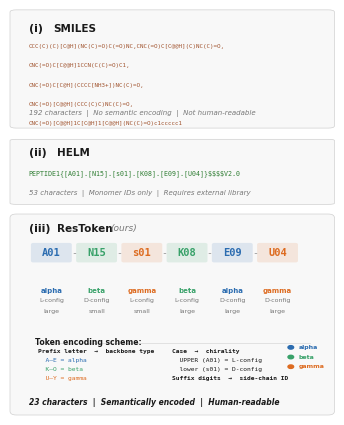

The script that saved this image: (Note: this script raises an exception after producing the figure.)
#!/usr/bin/env python
"""
Figure 1b: Comparison of three peptide representations — SMILES, HELM, ResToken.

Demonstrates why ResToken is superior for LLM applications:
shorter, human-readable, and semantically encoded.

Output: manuscript/figures/generated/fig1b_representation_comparison.{png,pdf}
"""

import matplotlib
matplotlib.use("Agg")
import matplotlib.pyplot as plt
import matplotlib.patches as mpatches
from matplotlib.patches import FancyBboxPatch

# ── ACS / JCIM style settings ──────────────────────────────────────────────
plt.rcParams.update({
    "font.family": "sans-serif",
    "font.sans-serif": ["DejaVu Sans"],
    "font.size": 7,
    "axes.linewidth": 0.6,
    "axes.labelsize": 7,
    "figure.dpi": 300,
    "savefig.dpi": 300,
    "pdf.fonttype": 42,       # TrueType fonts in PDF (ACS requirement)
    "ps.fonttype": 42,
})

# ── Peptide data ────────────────────────────────────────────────────────────
residues = [
    {"token": "A01", "backbone": "alpha", "chirality": "L", "bulk": "large",
     "smiles": "CCC(C)(C)[C@H](NC(C)=O)C(=O)NC"},
    {"token": "N15", "backbone": "beta",  "chirality": "D", "bulk": "small",
     "smiles": "CNC(=O)C[C@@H](C)NC(C)=O"},
    {"token": "s01", "backbone": "gamma", "chirality": "L", "bulk": "small",
     "smiles": "CNC(=O)C[C@@H]1CCN(C(C)=O)C1"},
    {"token": "K08", "backbone": "beta",  "chirality": "L", "bulk": "large",
     "smiles": "CNC(=O)C[C@H](CCCC[NH3+])NC(C)=O"},
    {"token": "E09", "backbone": "alpha", "chirality": "D", "bulk": "large",
     "smiles": "CNC(=O)[C@@H](CCC(C)C)NC(C)=O"},
    {"token": "U04", "backbone": "gamma", "chirality": "D", "bulk": "large",
     "smiles": "CNC(=O)[C@@H]1C[C@H]1[C@@H](NC(C)=O)c1ccccc1"},
]

# Full-peptide SMILES (comma-separated per-residue, typical LLM input)
smiles_str = ",".join(r["smiles"] for r in residues)

# HELM
helm_str = "PEPTIDE1{[A01].[N15].[s01].[K08].[E09].[U04]}$$$$V2.0"
helm_str_display = helm_str.replace("$", r"\$")

# ResToken
restoken_str = "A01-N15-s01-K08-E09-U04"

# Colors
COLORS = {
    "alpha": "#2B6CB0",   # blue
    "beta":  "#38A169",   # green
    "gamma": "#DD6B20",   # orange
}
BG_PANEL = "#F8F8F8"
BORDER   = "#D0D0D0"
TEXT_DIM = "#777777"
TEXT_DARK = "#1A1A1A"
SMILES_RED = "#A0522D"    # sienna - readable dark red-brown

# ── Figure layout ───────────────────────────────────────────────────────────
fig_w = 3.25   # single-column JCIM
fig_h = 4.2

fig = plt.figure(figsize=(fig_w, fig_h))

# Use gridspec for precise control
gs = fig.add_gridspec(3, 1, height_ratios=[1.0, 0.55, 1.7],
                      hspace=0.12, left=0.02, right=0.98,
                      top=0.97, bottom=0.02)

axes = [fig.add_subplot(gs[i]) for i in range(3)]

for ax in axes:
    ax.set_xlim(0, 1)
    ax.set_ylim(0, 1)
    ax.axis("off")


def draw_panel_bg(ax, color=BG_PANEL, edge=BORDER):
    """Draw a rounded background spanning the full axes."""
    rect = FancyBboxPatch(
        (0.0, 0.0), 1.0, 1.0,
        boxstyle="round,pad=0.02",
        facecolor=color, edgecolor=edge, linewidth=0.5,
        transform=ax.transAxes, zorder=0,
        clip_on=False
    )
    ax.add_patch(rect)


# ═══════════════════════════════════════════════════════════════════════════
# Panel (i): SMILES
# ═══════════════════════════════════════════════════════════════════════════
ax = axes[0]
draw_panel_bg(ax)

ax.text(0.04, 0.90, "(i)", fontsize=8, fontweight="bold", color=TEXT_DARK,
        va="top", transform=ax.transAxes)
ax.text(0.12, 0.90, "SMILES", fontsize=7.5, fontweight="bold", color=TEXT_DARK,
        va="top", transform=ax.transAxes)

# Wrap SMILES into 3 lines to fit within panel
chars_per_line = 55
lines = []
s = smiles_str
while s:
    if len(s) <= chars_per_line:
        lines.append(s)
        break
    # Find a comma near the target length to split cleanly
    cut = s.rfind(",", 0, chars_per_line + 1)
    if cut == -1:
        cut = chars_per_line
    lines.append(s[:cut + 1])
    s = s[cut + 1:]

y_text = 0.72
for line in lines:
    ax.text(0.04, y_text, line, fontsize=4.2, fontfamily="monospace",
            color=SMILES_RED, va="top", transform=ax.transAxes)
    y_text -= 0.17

# Annotation
ax.text(0.04, 0.08,
        f"{len(smiles_str)} characters  |  No semantic encoding  |  Not human-readable",
        fontsize=5.0, color=TEXT_DIM, va="bottom", style="italic",
        transform=ax.transAxes)


# ═══════════════════════════════════════════════════════════════════════════
# Panel (ii): HELM
# ═══════════════════════════════════════════════════════════════════════════
ax = axes[1]
draw_panel_bg(ax)

ax.text(0.04, 0.88, "(ii)", fontsize=8, fontweight="bold", color=TEXT_DARK,
        va="top", transform=ax.transAxes)
ax.text(0.13, 0.88, "HELM", fontsize=7.5, fontweight="bold", color=TEXT_DARK,
        va="top", transform=ax.transAxes)

ax.text(0.04, 0.48, helm_str_display, fontsize=4.8, fontfamily="monospace",
        color="#2E7D32", va="center", transform=ax.transAxes)

ax.text(0.04, 0.10,
        f"{len(helm_str)} characters  |  Monomer IDs only  |  Requires external library",
        fontsize=5.0, color=TEXT_DIM, va="bottom", style="italic",
        transform=ax.transAxes)


# ═══════════════════════════════════════════════════════════════════════════
# Panel (iii): ResToken (the hero panel)
# ═══════════════════════════════════════════════════════════════════════════
ax = axes[2]
draw_panel_bg(ax)

ax.text(0.04, 0.97, "(iii)", fontsize=8, fontweight="bold", color=TEXT_DARK,
        va="top", transform=ax.transAxes)
ax.text(0.13, 0.97, "ResToken", fontsize=7.5, fontweight="bold", color=TEXT_DARK,
        va="top", transform=ax.transAxes)
ax.text(0.30, 0.97, "(ours)", fontsize=6.5, color=TEXT_DIM,
        va="top", style="italic", transform=ax.transAxes)

# ── Draw color-coded tokens ─────────────────────────────────────────────
token_y = 0.82
token_w = 0.105
token_h = 0.075
gap = 0.04        # space between tokens (includes hyphen)
x_start = 0.06

x = x_start
for i, res in enumerate(residues):
    color = COLORS[res["backbone"]]

    # Colored pill background
    pill = FancyBboxPatch(
        (x - 0.005, token_y - token_h / 2 - 0.005),
        token_w + 0.01, token_h + 0.01,
        boxstyle="round,pad=0.008",
        facecolor=color, edgecolor="none", alpha=0.13,
        transform=ax.transAxes, zorder=1
    )
    ax.add_patch(pill)

    # Token text
    ax.text(x + token_w / 2, token_y, res["token"],
            fontsize=7.5, fontfamily="monospace", fontweight="bold",
            color=color, ha="center", va="center",
            transform=ax.transAxes, zorder=2)

    # Hyphen separator
    if i < len(residues) - 1:
        ax.text(x + token_w + gap / 2, token_y, "-",
                fontsize=7, fontfamily="monospace", color="#999999",
                ha="center", va="center", transform=ax.transAxes)

    x += token_w + gap

# ── Property annotations below tokens ──────────────────────────────────
annot_top = 0.64
line_spacing = 0.055

x = x_start
for i, res in enumerate(residues):
    color = COLORS[res["backbone"]]
    cx = x + token_w / 2

    # Backbone type (bold, colored)
    ax.text(cx, annot_top, res["backbone"],
            fontsize=5, color=color, ha="center", va="top",
            fontweight="bold", transform=ax.transAxes)
    # Chirality
    ax.text(cx, annot_top - line_spacing, f"{res['chirality']}-config",
            fontsize=4.5, color=TEXT_DIM, ha="center", va="top",
            transform=ax.transAxes)
    # Bulk
    ax.text(cx, annot_top - 2 * line_spacing, res["bulk"],
            fontsize=4.5, color=TEXT_DIM, ha="center", va="top",
            transform=ax.transAxes)

    x += token_w + gap

# ── Encoding legend ─────────────────────────────────────────────────────
legend_top = 0.38
lx = 0.06

ax.text(lx, legend_top, "Token encoding scheme:",
        fontsize=5.5, fontweight="bold", color=TEXT_DARK,
        va="top", transform=ax.transAxes)

# Divider line
ax.plot([lx, 0.94], [legend_top - 0.03, legend_top - 0.03],
        color=BORDER, linewidth=0.4, transform=ax.transAxes, zorder=1)

# Left column: prefix letter rules
col1_x = lx + 0.01
col1_top = legend_top - 0.06

rules_l = [
    ("Prefix letter  →  backbone type", TEXT_DARK, "bold"),
    ("  A–E = alpha", COLORS["alpha"], "normal"),
    ("  K–O = beta", COLORS["beta"], "normal"),
    ("  U–Y = gamma", COLORS["gamma"], "normal"),
]

y = col1_top
for text, col, weight in rules_l:
    ax.text(col1_x, y, text, fontsize=4.5, fontfamily="monospace",
            color=col, va="top", fontweight=weight, transform=ax.transAxes)
    y -= 0.045

# Right column: case + suffix
col2_x = 0.50
y = col1_top

rules_r = [
    ("Case  →  chirality", TEXT_DARK, "bold"),
    ("  UPPER (A01) = L-config", TEXT_DARK, "normal"),
    ("  lower (s01) = D-config", TEXT_DARK, "normal"),
    ("Suffix digits  →  side-chain ID", TEXT_DARK, "bold"),
]

for text, col, weight in rules_r:
    ax.text(col2_x, y, text, fontsize=4.5, fontfamily="monospace",
            color=col, va="top", fontweight=weight, transform=ax.transAxes)
    y -= 0.045

# Backbone color dots legend (far right)
dot_x = 0.88
dot_y = col1_top + 0.01
for btype, col in COLORS.items():
    circle = mpatches.Circle((dot_x, dot_y), 0.009, color=col,
                             transform=ax.transAxes, zorder=3,
                             clip_on=False)
    ax.add_patch(circle)
    ax.text(dot_x + 0.025, dot_y, btype, fontsize=4.5, color=col,
            va="center", fontweight="bold", transform=ax.transAxes)
    dot_y -= 0.05

# Bottom annotation
ax.text(0.04, 0.02,
        f"{len(restoken_str)} characters  |  Semantically encoded  |  Human-readable",
        fontsize=5.5, color=TEXT_DARK, va="bottom", style="italic",
        fontweight="bold", transform=ax.transAxes)

# ── Save ────────────────────────────────────────────────────────────────
out_base = "manuscript/figures/generated/fig1b_representation_comparison"
fig.savefig(f"{out_base}.png", dpi=300, bbox_inches="tight",
            facecolor="white", pad_inches=0.06)
fig.savefig(f"{out_base}.pdf", bbox_inches="tight",
            facecolor="white", pad_inches=0.06)
plt.close(fig)

print(f"Saved: {out_base}.png")
print(f"Saved: {out_base}.pdf")
print(f"SMILES length: {len(smiles_str)}")
print(f"HELM length:   {len(helm_str)}")
print(f"ResToken length: {len(restoken_str)}")
